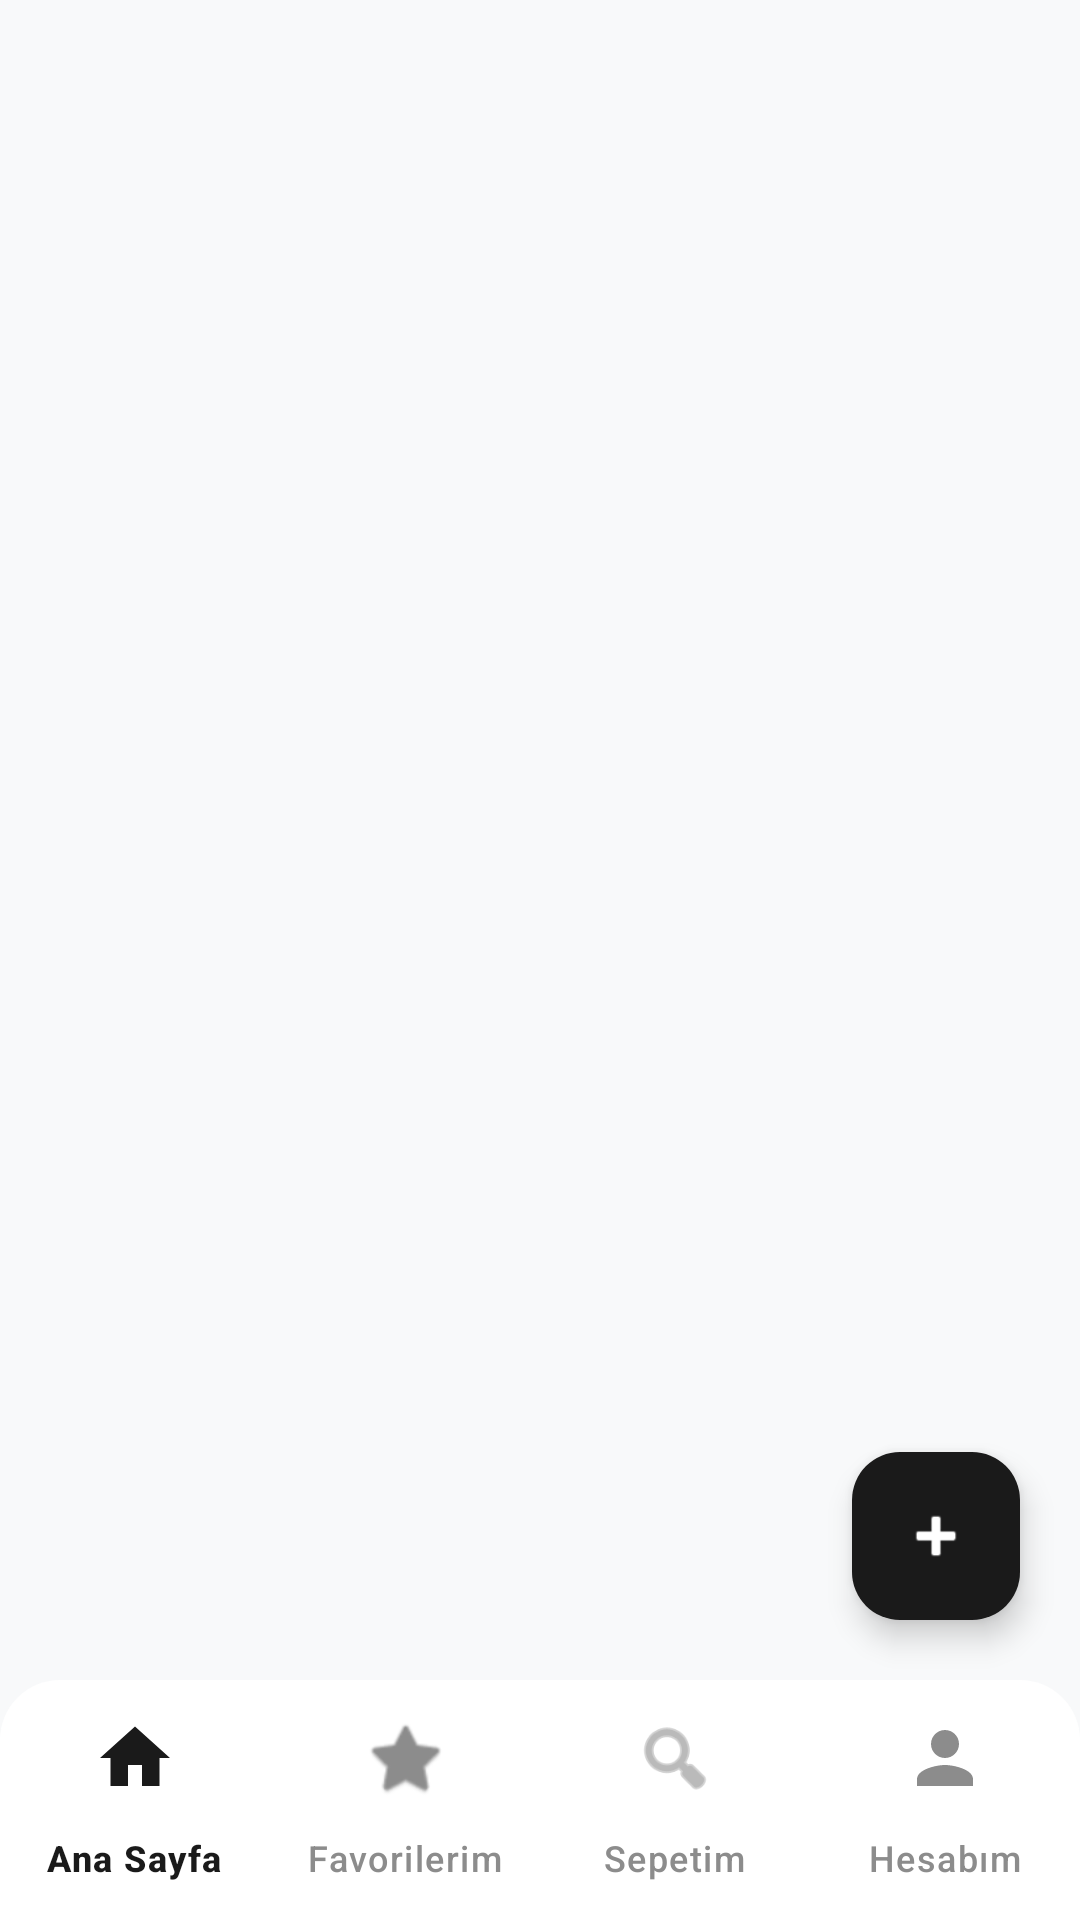

Layout XML and referenced resources for this Android screen:
<!-- AndroidManifest.xml: application theme Theme.Eticaret -->
<!-- res/layout/activity_main.xml -->
<?xml version="1.0" encoding="utf-8"?>
<RelativeLayout xmlns:android="http://schemas.android.com/apk/res/android"
    xmlns:app="http://schemas.android.com/apk/res-auto"
    android:layout_width="match_parent"
    android:layout_height="match_parent"
    android:background="#F8F9FA">

    <androidx.fragment.app.FragmentContainerView
        android:id="@+id/fragment_container"
        android:layout_width="match_parent"
        android:layout_height="match_parent"
        android:layout_above="@id/bottom_navigation" />

    <com.google.android.material.bottomnavigation.BottomNavigationView
        android:id="@+id/bottom_navigation"
        android:layout_width="match_parent"
        android:layout_height="wrap_content"
        android:layout_alignParentBottom="true"
        android:elevation="16dp"
        android:background="@drawable/bottom_nav_bg"
        app:itemIconTint="@color/nav_item_color"
        app:itemTextColor="@color/nav_item_color"
        app:itemIconSize="28dp"
        app:labelVisibilityMode="labeled"
        app:menu="@menu/bottom_nav_menu"
        app:itemIconPadding="6dp" />

    <com.google.android.material.floatingactionbutton.FloatingActionButton
        android:id="@+id/fab_add_product"
        android:layout_width="wrap_content"
        android:layout_height="wrap_content"
        android:layout_alignParentEnd="true"
        android:layout_above="@id/bottom_navigation"
        android:layout_marginEnd="20dp"
        android:layout_marginBottom="20dp"
        android:contentDescription="Ürün Ekle"
        android:backgroundTint="@color/prlk_primary"
        app:tint="@color/white"
        app:elevation="6dp"
        app:srcCompat="@android:drawable/ic_input_add" />

</RelativeLayout>
<!-- resources referenced by this layout -->
<resources>
  <color name="prlk_primary">#1A1A1A</color>
  <color name="white">#FFFFFF</color>
  <!-- drawable bottom_nav_bg (drawable) -->
  <?xml version="1.0" encoding="utf-8"?>
  
  <shape xmlns:android="http://schemas.android.com/apk/res/android"
      android:shape="rectangle">
      <solid android:color="#FFFFFF" />
  
      <corners
          android:topLeftRadius="20dp"
          android:topRightRadius="20dp" />
  </shape>
  <style name="Theme.Eticaret" parent="Base.Theme.Eticaret" />
  <style name="Base.Theme.Eticaret" parent="Theme.Material3.DayNight.NoActionBar">
          <item name="android:fitsSystemWindows">true</item>
  
          
          <item name="colorSurface">#F1F2F4</item>
          <item name="colorPrimary">@color/prlk_primary</item>
          <item name="colorOnPrimary">@color/white</item>
      </style>
</resources>
